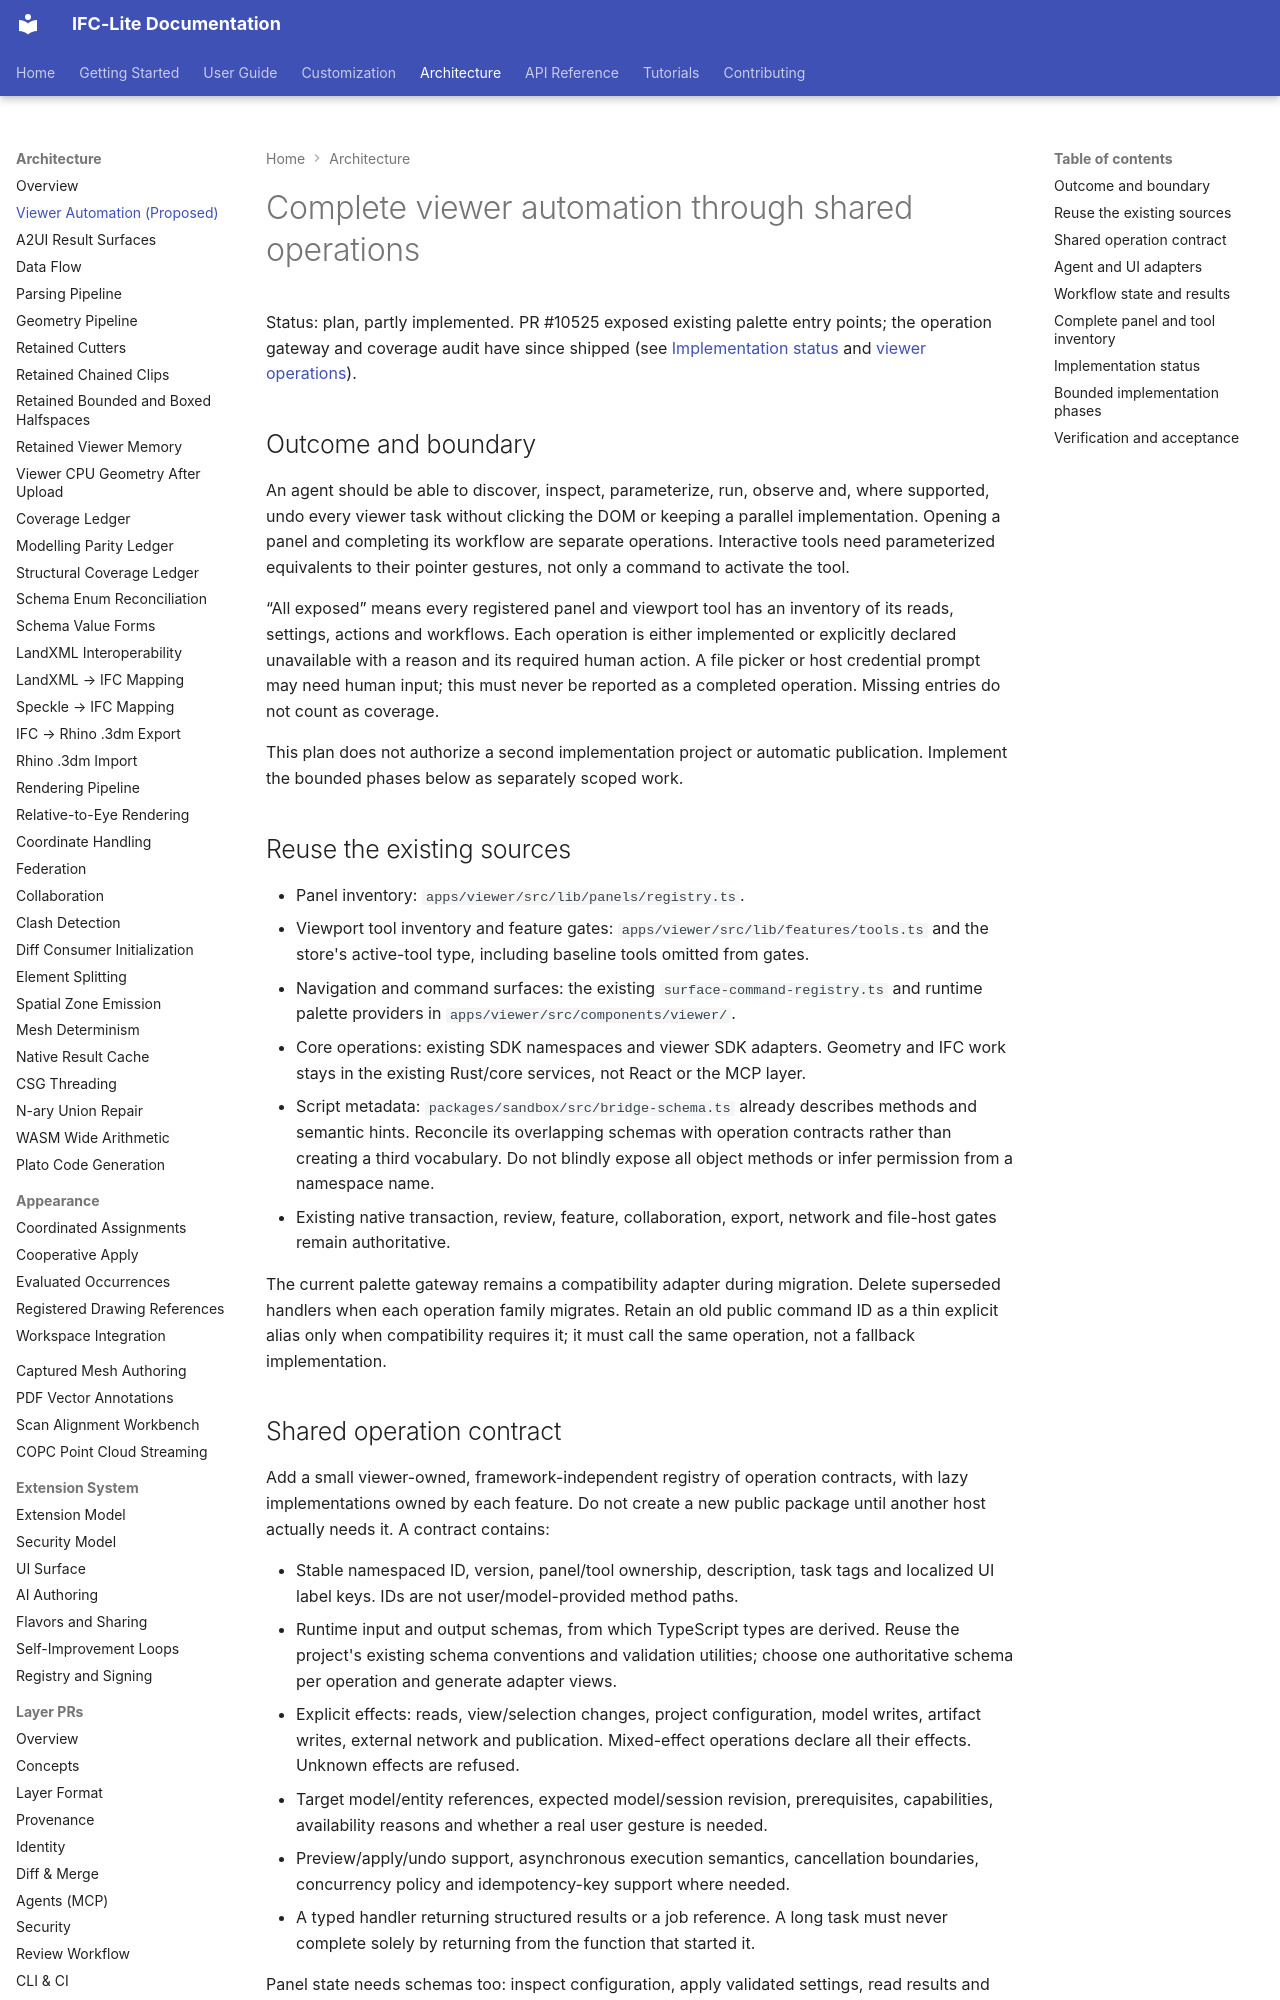

repository: LTplus-AG/ifc-lite · page: architecture/viewer-automation-plan/index.html · generator: mkdocs

# Complete viewer automation through shared operations

Status: plan, partly implemented. PR #10525 exposed existing palette entry
points; the operation gateway and coverage audit have since shipped (see
[Implementation status](#implementation-status) and
[viewer operations](../guide/viewer-operations.md)).

## Outcome and boundary

An agent should be able to discover, inspect, parameterize, run, observe and,
where supported, undo every viewer task without clicking the DOM or keeping a
parallel implementation. Opening a panel and completing its workflow are
separate operations. Interactive tools need parameterized equivalents to their
pointer gestures, not only a command to activate the tool.

“All exposed” means every registered panel and viewport tool has an inventory of
its reads, settings, actions and workflows. Each operation is either implemented
or explicitly declared unavailable with a reason and its required human action.
A file picker or host credential prompt may need human input; this must never be
reported as a completed operation. Missing entries do not count as coverage.

This plan does not authorize a second implementation project or automatic
publication. Implement the bounded phases below as separately scoped work.

## Reuse the existing sources

- Panel inventory: `apps/viewer/src/lib/panels/registry.ts`.
- Viewport tool inventory and feature gates: `apps/viewer/src/lib/features/tools.ts`
  and the store's active-tool type, including baseline tools omitted from gates.
- Navigation and command surfaces: the existing `surface-command-registry.ts`
  and runtime palette providers in `apps/viewer/src/components/viewer/`.
- Core operations: existing SDK namespaces and viewer SDK adapters. Geometry and
  IFC work stays in the existing Rust/core services, not React or the MCP layer.
- Script metadata: `packages/sandbox/src/bridge-schema.ts` already describes
  methods and semantic hints. Reconcile its overlapping schemas with operation
  contracts rather than creating a third vocabulary. Do not blindly expose all
  object methods or infer permission from a namespace name.
- Existing native transaction, review, feature, collaboration, export, network
  and file-host gates remain authoritative.

The current palette gateway remains a compatibility adapter during migration.
Delete superseded handlers when each operation family migrates. Retain an old
public command ID as a thin explicit alias only when compatibility requires it;
it must call the same operation, not a fallback implementation.

## Shared operation contract

Add a small viewer-owned, framework-independent registry of operation contracts,
with lazy implementations owned by each feature. Do not create a new public
package until another host actually needs it. A contract contains:

- Stable namespaced ID, version, panel/tool ownership, description, task tags and
  localized UI label keys. IDs are not user/model-provided method paths.
- Runtime input and output schemas, from which TypeScript types are derived.
  Reuse the project's existing schema conventions and validation utilities;
  choose one authoritative schema per operation and generate adapter views.
- Explicit effects: reads, view/selection changes, project configuration, model
  writes, artifact writes, external network and publication. Mixed-effect
  operations declare all their effects. Unknown effects are refused.
- Target model/entity references, expected model/session revision, prerequisites,
  capabilities, availability reasons and whether a real user gesture is needed.
- Preview/apply/undo support, asynchronous execution semantics, cancellation
  boundaries, concurrency policy and idempotency-key support where needed.
- A typed handler returning structured results or a job reference. A long task
  must never complete solely by returning from the function that started it.

Panel state needs schemas too: inspect configuration, apply validated settings,
read results and reset documented state. Extract behavior from React callbacks
into feature services where necessary; keep focus, layout and widget rendering
in React. The same setting/action must have one handler for UI, SDK and agent
entry points, with no second store or mutation overlay.

Panel mounting must not be required to run a domain operation. A viewer-scoped
service owns its jobs and results; panels subscribe to it. UI-only commands can
still require a current mounted host and fail explicitly when it is absent.
